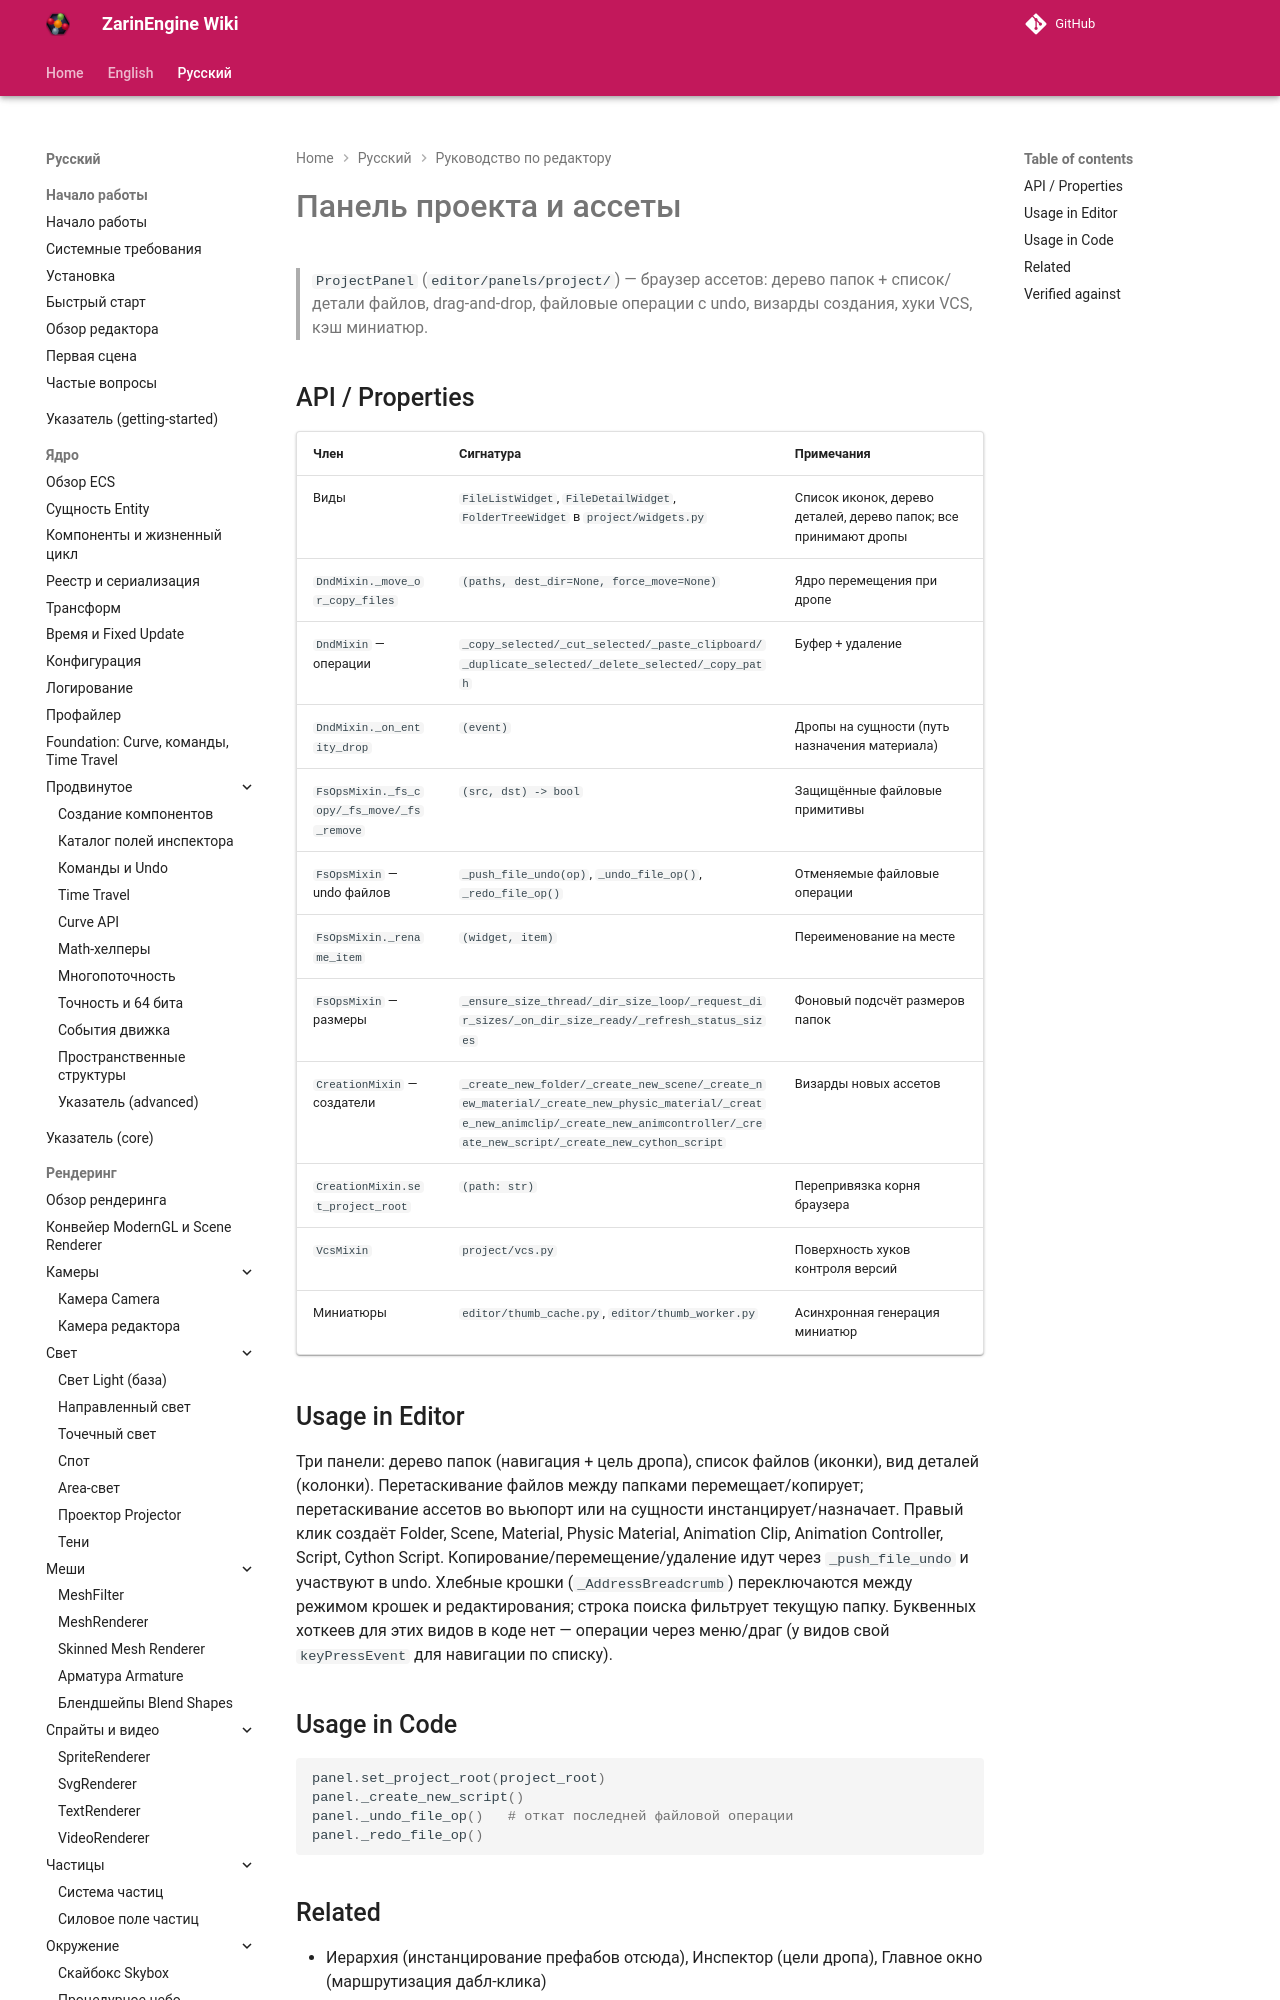

repository: EgorKonstrukt/ZarinEngineWiki · page: ru/editor/project-panel/index.html · generator: mkdocs

# Панель проекта и ассеты

> `ProjectPanel` (`editor/panels/project/`) — браузер ассетов: дерево папок + список/детали файлов, drag-and-drop, файловые операции с undo, визарды создания, хуки VCS, кэш миниатюр.
